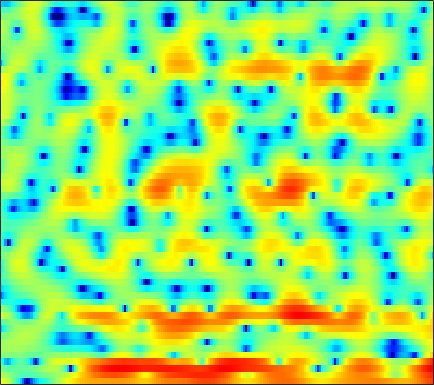

Values plotted in this chart, from the file beside it:
5.2968, 4.7229, 3.8343, 2.7934, 1.8986, 0.52224, -1.1219, -2.5733, -4.8663, -7.847, -12.064, -17.134, -46.712, -18.662, -14.04, -10.559, -8.4268, -7.301, -6.0939, -5.1069, -4.2224, -3.5293, -2.5571, -1.5327
2.063, 1.752, 1.284, 0.7521, 0.3285, -0.2632, -0.8592, -1.284, -1.802, -2.219, -2.502, -2.614, -2.63, -2.5, -2.333, -2.046, -1.715, -1.458, -1.113, -0.7866, -0.4755, -0.2527, 0.04528, 0.3407
-0.2344, -0.6382, -1.144, -1.512, -1.67, -1.704, -1.607, -1.502, -1.359, -1.255, -1.22, -1.208, -1.203, -1.167, -1.092, -0.9014, -0.581, -0.2762, 0.2356, 0.7819, 1.329, 1.697, 2.098, 2.371
-3.215, -5.385, -8.732, -10.09, -8.524, -5.805, -3.792, -2.769, -1.932, -1.639, -1.83, -2.321, -3.502, -5.557, -8.013, -13.95, -20.43, -12.3, -6.428, -2.964, -0.6081, 0.7052, 2.043, 3.025
0.7534, 0.5103, 0.2534, 0.09183, 0.02953, 0.009726, 0.02084, 0.03132, 0.01754, -0.07236, -0.2344, -0.4086, -0.7029, -1.042, -1.29, -1.542, -1.627, -1.552, -1.289, -0.9069, -0.4765, -0.1682, 0.1992, 0.4889
1.617, 1.607, 1.591, 1.567, 1.551, 1.531, 1.505, 1.48, 1.431, 1.341, 1.211, 1.094, 0.9106, 0.7126, 0.5609, 0.3433, 0.09837, -0.1034, -0.4031, -0.732, -1.074, -1.347, -1.744, -2.198
1.325, 1.416, 1.547, 1.681, 1.785, 1.913, 2.022, 2.083, 2.13, 2.131, 2.084, 2.015, 1.876, 1.686, 1.506, 1.203, 0.8135, 0.4625, -0.1019, -0.7899, -1.618, -2.349, -3.495, -4.882
-0.7871, -0.5353, -0.09363, 0.3986, 0.7618, 1.21, 1.584, 1.816, 2.061, 2.24, 2.353, 2.396, 2.375, 2.269, 2.136, 1.886, 1.557, 1.255, 0.7575, 0.1139, -0.7065, -1.451, -2.615, -4.003
-8.277, -6.112, -3.717, -1.973, -1.003, -0.05535, 0.6198, 0.9782, 1.312, 1.536, 1.682, 1.759, 1.843, 1.901, 1.922, 1.917, 1.859, 1.768, 1.57, 1.266, 0.8322, 0.4182, -0.2422, -1.001
-2.983, -2.189, -1.107, -0.3081, 0.07768, 0.3132, 0.3147, 0.1947, -0.06723, -0.4066, -0.7242, -0.8585, -0.8237, -0.5146, -0.1234, 0.5042, 1.143, 1.539, 1.953, 2.206, 2.265, 2.156, 1.742, 1.018
3.52, 3.14, 2.583, 1.875, 1.217, 0.04771, -1.481, -2.907, -5.196, -7.609, -9.648, -10.62, -11.11, -10.42, -8.787, -5.763, -2.769, -0.9021, 1.055, 2.439, 3.326, 3.663, 3.682, 3.192
0.6581, 0.2687, -0.3271, -1.106, -1.893, -3.36, -5.491, -7.606, -11.25, -16.09, -19.71, -18.1, -16.53, -16.4, -14.61, -10.09, -6.218, -3.862, -1.27, 0.6934, 2.03, 2.703, 3.268, 3.54
-5.886, -5.32, -4.652, -4.258, -4.16, -4.266, -4.611, -4.99, -5.529, -5.948, -6.16, -6.116, -5.769, -5.084, -4.411, -3.342, -2.095, -1.151, 0.03193, 1.055, 1.898, 2.402, 2.91, 3.23
-12.6, -9.916, -7.474, -5.804, -4.901, -3.963, -3.284, -2.929, -2.573, -2.23, -1.885, -1.658, -1.324, -0.8862, -0.5212, -0.04771, 0.4335, 0.8263, 1.329, 1.733, 2.062, 2.273, 2.474, 2.55
-7.883, -6.846, -5.516, -4.307, -3.485, -2.549, -1.77, -1.274, -0.7131, -0.2578, 0.1229, 0.3743, 0.6654, 0.9078, 1.066, 1.266, 1.424, 1.51, 1.596, 1.644, 1.646, 1.608, 1.504, 1.349
-4.421, -3.826, -2.981, -2.115, -1.479, -0.7086, -0.04399, 0.3969, 0.9023, 1.274, 1.526, 1.665, 1.779, 1.787, 1.74, 1.639, 1.5, 1.353, 1.114, 0.8707, 0.5908, 0.3405, -0.02541, -0.4134
-3.36, -2.606, -1.548, -0.5123, 0.1958, 1.031, 1.735, 2.149, 2.542, 2.792, 2.881, 2.828, 2.617, 2.288, 1.968, 1.434, 0.8526, 0.4237, -0.1398, -0.6893, -1.204, -1.572, -2.109, -2.77
-5.264, -3.35, -1.208, 0.4981, 1.505, 2.573, 3.384, 3.814, 4.142, 4.234, 4.096, 3.803, 3.161, 2.292, 1.466, 0.09769, -1.444, -2.566, -3.834, -4.648, -4.854, -4.768, -4.686, -4.998
-4.478, -2.574, -0.4775, 1.113, 2.083, 3.123, 3.85, 4.23, 4.527, 4.509, 4.175, 3.729, 2.813, 1.413, 0.04072, -2.34, -5.808, -9.59, -18.61, -22.1, -12.61, -9.659, -7.409, -6.038
-0.9207, -0.4839, 0.1499, 0.8207, 1.351, 2.069, 2.691, 3.061, 3.425, 3.553, 3.361, 3.032, 2.276, 1.088, -0.02928, -1.831, -4.053, -5.764, -7.749, -9.078, -9.217, -8.816, -7.889, -6.462
-0.7162, -1.31, -1.99, -2.127, -1.77, -0.8096, 0.4425, 1.347, 2.296, 2.957, 3.298, 3.286, 2.98, 2.37, 1.63, 0.3854, -1.164, -2.648, -4.995, -7.982, -12.62, -17.2, -14.97, -9.12
-3.083, -5.436, -10.51, -26.32, -15.74, -7.364, -3.305, -1.265, 0.6119, 1.84, 2.643, 2.964, 3.099, 2.95, 2.602, 1.915, 0.9903, 0.06501, -1.342, -2.975, -4.53, -5.189, -4.968, -3.533
-2.866, -3.733, -4.817, -5.312, -5.085, -4.158, -2.818, -1.865, -0.7098, 0.2403, 0.9014, 1.286, 1.603, 1.699, 1.708, 1.54, 1.256, 1.014, 0.6025, 0.2427, -0.01566, -0.131, -0.0581, 0.1313
-2.079, -2.305, -2.559, -2.663, -2.627, -2.425, -2.069, -1.732, -1.265, -0.785, -0.3508, -0.06715, 0.2587, 0.5122, 0.6667, 0.8321, 0.9329, 1.002, 1.074, 1.145, 1.211, 1.269, 1.341, 1.393
-1.923, -2.115, -2.36, -2.619, -2.772, -2.833, -2.82, -2.688, -2.45, -2.18, -1.812, -1.567, -1.236, -0.8699, -0.6539, -0.2932, 0.08725, 0.3586, 0.7825, 1.18, 1.551, 1.824, 2.096, 2.308
-2.254, -2.758, -3.575, -4.51, -5.164, -5.796, -6.016, -5.903, -5.42, -4.878, -4.403, -4.114, -3.835, -3.571, -3.346, -2.932, -2.284, -1.696, -0.8033, 0.119, 1.014, 1.627, 2.335, 2.908
-2.73, -3.729, -5.645, -8.298, -11.17, -16.26, -16.68, -13.42, -10.27, -8.322, -7.543, -7.406, -7.771, -8.793, -9.429, -9.74, -8.566, -6.826, -4.504, -2.431, -0.6522, 0.4182, 1.675, 2.691
-2.357, -3.012, -4.226, -5.99, -7.538, -9.487, -9.953, -9.373, -8.149, -7.487, -7.376, -7.848, -9.187, -11.7, -14.81, -19.5, -15.04, -10.87, -6.984, -4.219, -2.224, -0.9987, 0.3387, 1.49
-1.103, -0.6256, -0.3782, -0.6043, -0.8496, -1.382, -1.781, -2.18, -2.593, -3.273, -3.993, -4.753, -5.763, -6.725, -7.325, -7.309, -6.842, -5.951, -4.827, -3.589, -2.798, -2.297, -1.886, -1.524
1.682, 2.353, 2.839, 3.005, 2.933, 2.644, 2.106, 1.561, 0.5582, -0.708, -2.351, -3.789, -5.964, -7.822, -8.555, -8.037, -6.62, -5.559, -4.356, -3.698, -3.683, -4.259, -6.156, -10.52
3.109, 3.355, 3.566, 3.676, 3.595, 3.337, 2.763, 2.19, 1.046, -0.434, -2.55, -4.54, -8.457, -14.14, -18.5, -13.1, -8.647, -6.653, -4.887, -3.979, -3.553, -3.677, -4.08, -4.631
1.689, 2.039, 2.495, 2.781, 2.893, 2.821, 2.544, 2.154, 1.447, 0.4647, -0.7243, -1.74, -3.088, -4.202, -4.698, -4.826, -4.514, -4.099, -3.549, -3.043, -2.664, -2.387, -2.077, -1.697
-1.373, -0.2294, 0.9964, 1.8, 2.23, 2.516, 2.591, 2.461, 2.159, 1.64, 1.016, 0.465, -0.2652, -0.9869, -1.473, -2.052, -2.507, -2.749, -2.943, -2.946, -2.821, -2.548, -2.119, -1.552
-2.212, -0.7483, 0.68, 1.686, 2.201, 2.664, 2.874, 2.898, 2.763, 2.462, 2.017, 1.595, 0.9159, 0.07648, -0.6253, -1.707, -2.901, -3.883, -5.136, -6.014, -6.033, -5.464, -4.248, -2.946
0.1951, 0.7858, 1.444, 2.001, 2.296, 2.59, 2.721, 2.765, 2.678, 2.491, 2.146, 1.788, 1.143, 0.2673, -0.5573, -2.012, -3.965, -6.016, -10.04, -18.62, -21.04, -12.44, -7.328, -4.309
1.019, 1.109, 1.213, 1.264, 1.305, 1.31, 1.338, 1.34, 1.357, 1.327, 1.224, 1.077, 0.7492, 0.2776, -0.2547, -1.12, -2.275, -3.248, -4.64, -5.641, -5.656, -5.014, -3.608, -2.195
0.1483, -0.08171, -0.4593, -0.9552, -1.318, -1.727, -1.885, -1.847, -1.532, -1.105, -0.6368, -0.3396, -0.05372, 0.07903, 0.06544, -0.05258, -0.2966, -0.4882, -0.7288, -0.8401, -0.7451, -0.5665, -0.1446, 0.3519
-1.019, -1.491, -2.595, -4.183, -5.801, -8.116, -9.573, -8.918, -6.879, -4.731, -3.062, -2.058, -1.037, -0.329, 0.101, 0.4395, 0.675, 0.7441, 0.8134, 0.8378, 0.8699, 0.9705, 1.136, 1.438
-0.4605, -0.9438, -2.211, -4.3, -6.543, -10.63, -14.04, -12.53, -8.782, -6.036, -4.069, -2.896, -1.617, -0.5578, 0.05691, 0.671, 1.029, 1.13, 1.062, 0.8178, 0.479, 0.266, 0.1521, 0.3822
2.229, 1.943, 1.246, 0.1351, -0.8803, -2.256, -3.515, -4.227, -4.842, -5.183, -4.814, -4.149, -2.727, -1.203, -0.2771, 0.6809, 1.118, 1.151, 0.6861, -0.3688, -2.076, -3.912, -6.247, -6.197
4.103, 3.977, 3.556, 2.816, 2.03, 0.7126, -1.045, -2.708, -5.84, -11.26, -22.32, -13.91, -6.787, -3.2, -1.447, 0.02202, 0.7118, 0.8329, 0.3995, -0.7207, -2.635, -4.721, -7.758, -7.771
3.9, 3.949, 3.694, 3.161, 2.6, 1.562, 0.2458, -0.8846, -2.626, -4.221, -5.012, -4.799, -3.619, -2.149, -1.275, -0.3759, 0.1589, 0.2706, 0.1487, -0.2716, -0.9254, -1.396, -1.911, -2.167
3.688, 3.735, 3.569, 3.174, 2.765, 2.086, 1.311, 0.7112, -0.04791, -0.6407, -0.9904, -1.063, -0.9393, -0.685, -0.4656, -0.1986, -0.04809, -0.0405, -0.1678, -0.4525, -0.8594, -1.244, -1.809, -2.432
4.346, 4.205, 3.894, 3.417, 2.946, 2.266, 1.552, 0.9913, 0.3664, -0.1251, -0.4431, -0.5232, -0.5146, -0.4371, -0.2999, -0.1886, -0.161, -0.1823, -0.3558, -0.6852, -1.165, -1.656, -2.499, -3.518
5.536, 5.199, 4.599, 3.834, 3.142, 2.063, 0.8532, -0.07022, -1.185, -1.956, -2.177, -2.047, -1.619, -1.073, -0.7329, -0.3821, -0.18, -0.1454, -0.2448, -0.5232, -1.016, -1.513, -2.403, -3.591
6.488, 6.059, 5.32, 4.343, 3.43, 1.81, -0.4348, -2.589, -6.491, -10.59, -9.238, -6.598, -3.845, -2.096, -1.314, -0.6149, -0.2614, -0.1833, -0.194, -0.3319, -0.616, -0.9678, -1.597, -2.555
5.684, 5.416, 5.032, 4.465, 3.833, 2.637, 0.9184, -0.7744, -3.522, -5.748, -5.476, -4.142, -2.519, -1.568, -1.193, -1.2, -1.52, -1.767, -1.95, -1.842, -1.535, -1.345, -1.319, -1.634
0.9178, 1.549, 2.516, 3.251, 3.53, 3.584, 3.324, 2.948, 2.345, 1.798, 1.391, 1.142, 0.6835, -0.04911, -0.905, -2.76, -5.696, -8.646, -11.25, -8.193, -4.869, -3.184, -1.834, -1.193
-10.1, -5.058, -1.326, 0.8935, 1.962, 2.886, 3.379, 3.535, 3.544, 3.363, 3.02, 2.635, 1.898, 0.8855, -0.1406, -1.991, -4.393, -6.334, -7.721, -6.435, -4.344, -3.04, -1.865, -1.205
-3.556, -2.572, -1.137, 0.1528, 0.97, 1.765, 2.286, 2.551, 2.748, 2.77, 2.624, 2.398, 2.005, 1.453, 0.9135, 0.1293, -0.6307, -1.113, -1.563, -1.722, -1.682, -1.549, -1.462, -1.532
-1.058, -0.6619, -0.1181, 0.3855, 0.7175, 1.089, 1.395, 1.577, 1.76, 1.896, 1.974, 1.996, 1.952, 1.799, 1.633, 1.356, 1.02, 0.7501, 0.3852, 0.01429, -0.367, -0.7024, -1.196, -1.806
0.2441, 0.4074, 0.4959, 0.4626, 0.3592, 0.2279, 0.153, 0.1557, 0.3129, 0.6376, 1.072, 1.415, 1.781, 2.046, 2.172, 2.198, 2.063, 1.868, 1.51, 1.039, 0.4588, -0.07586, -0.8841, -1.809
1.637, 1.483, 1.027, 0.2754, -0.4808, -1.734, -3.057, -3.704, -3.513, -2.26, -0.676, 0.3994, 1.577, 2.423, 2.825, 3.092, 3.093, 2.929, 2.508, 1.879, 1.068, 0.3851, -0.6524, -1.78
2.795, 2.43, 1.646, 0.4021, -0.9225, -3.615, -8.358, -16.04, -15.1, -6.15, -1.971, 0.04617, 1.905, 3.07, 3.586, 3.913, 3.861, 3.597, 2.947, 1.994, 0.7794, -0.2635, -1.759, -3.314
2.319, 2.07, 1.583, 0.8778, 0.1925, -0.8263, -1.816, -2.209, -1.934, -0.8142, 0.6123, 1.621, 2.716, 3.447, 3.768, 3.843, 3.512, 3, 1.952, 0.4882, -1.43, -3.166, -5.853, -8.825
0.2601, 0.2866, 0.2706, 0.2371, 0.2044, 0.2261, 0.3772, 0.6063, 1.046, 1.648, 2.32, 2.804, 3.347, 3.695, 3.788, 3.618, 3.083, 2.404, 1.108, -0.7373, -3.246, -5.673, -9.932, -15.96
-3.007, -2.814, -2.568, -2.212, -1.813, -1.184, -0.4137, 0.1811, 1.022, 1.848, 2.62, 3.139, 3.684, 4.038, 4.128, 4.023, 3.608, 3.062, 1.986, 0.438, -1.599, -3.566, -6.712, -10.43
-7.976, -8.361, -8.732, -8.393, -7.496, -5.84, -4.104, -2.868, -1.333, 0.01231, 1.202, 1.978, 2.847, 3.505, 3.848, 4.092, 4.062, 3.859, 3.311, 2.485, 1.383, 0.4213, -1.012, -2.452
